Image classification data set "data" (weshavener/cherry_classification on GitHub). Class labels (2): cherry clean, cherry pit.

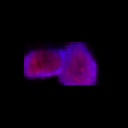
Label: cherry clean

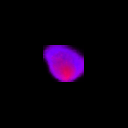
Label: cherry pit

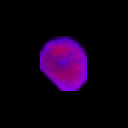
Label: cherry clean

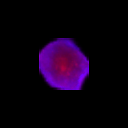
Label: cherry pit

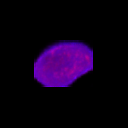
Label: cherry clean

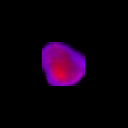
Label: cherry pit
